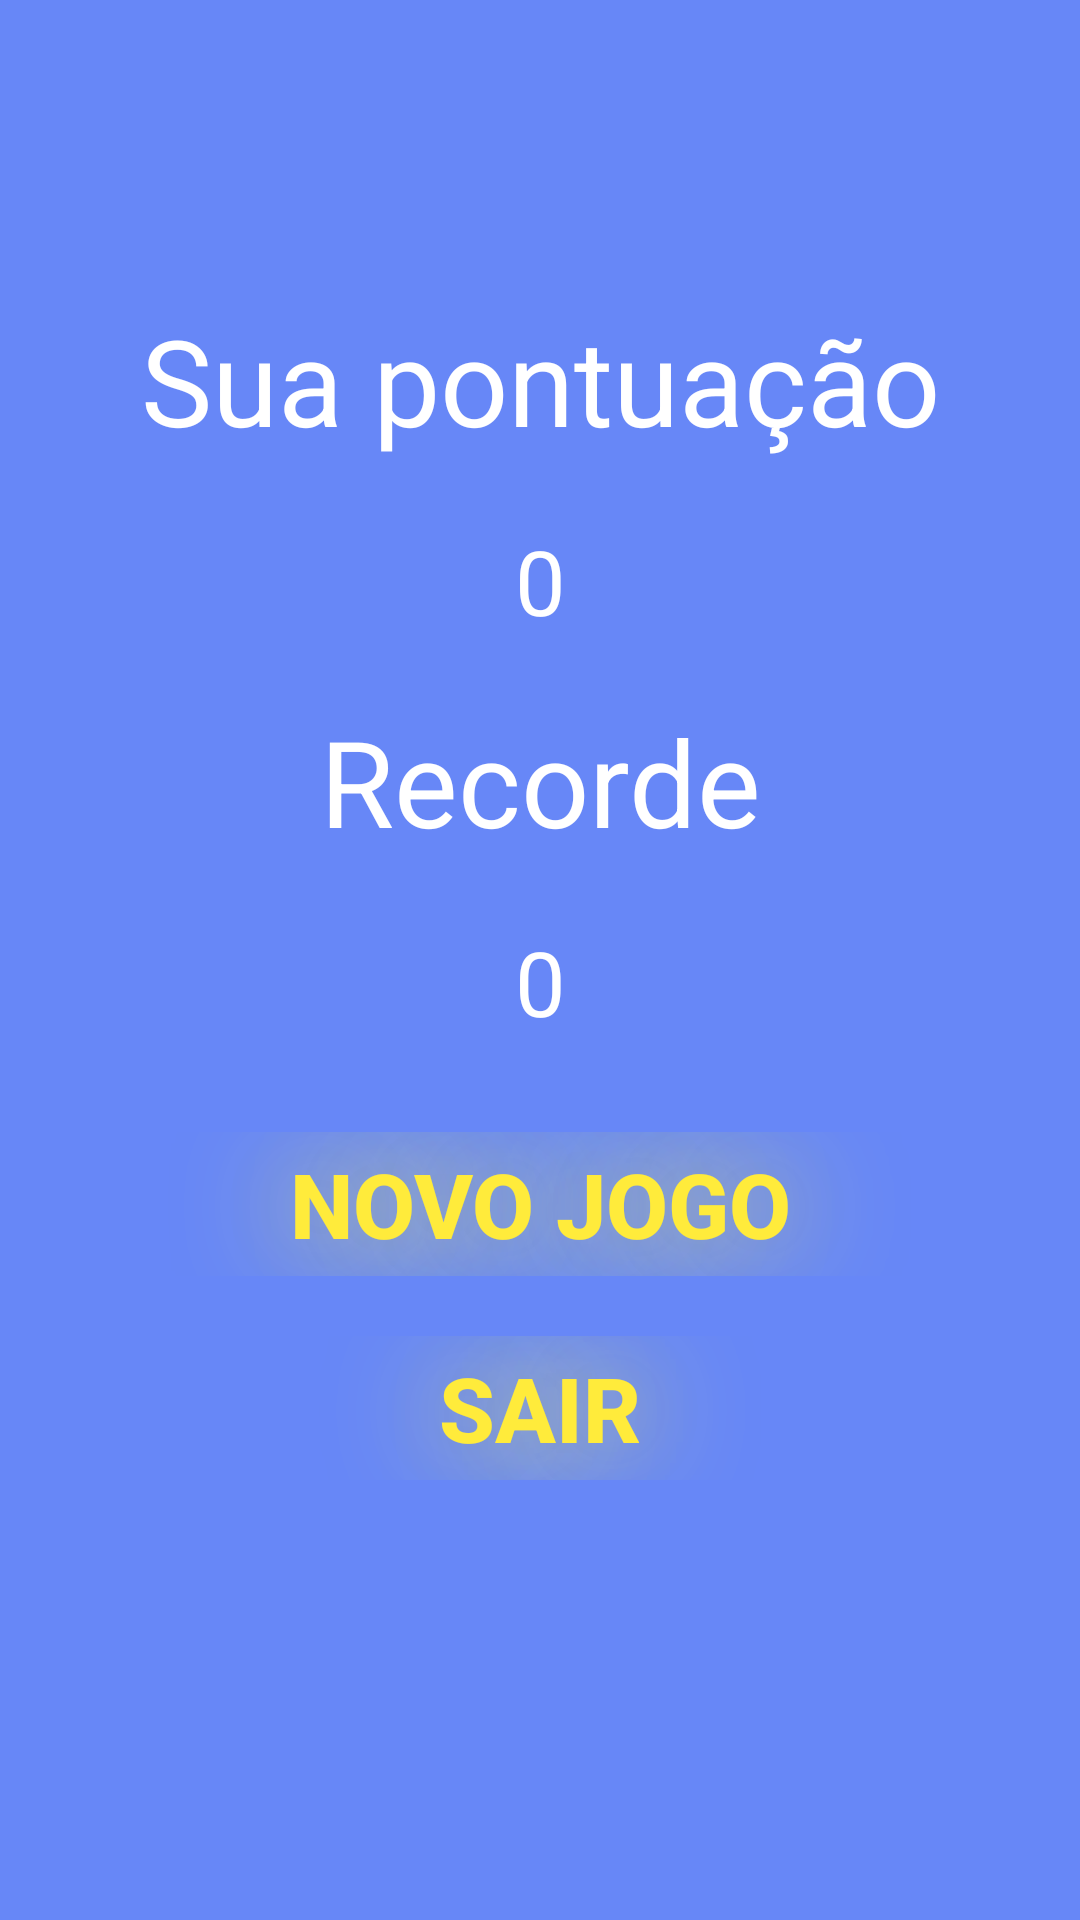

Reconstruct the res/layout file that produces this screen, plus the resources it refers to.
<!-- AndroidManifest.xml: application theme AppTheme -->
<!-- res/layout/activity_pontuacao.xml -->
<?xml version="1.0" encoding="utf-8"?>
<layout xmlns:android="http://schemas.android.com/apk/res/android"
    xmlns:tools="http://schemas.android.com/tools">
<LinearLayout
    android:layout_width="match_parent"
    android:layout_height="match_parent"
    android:background="@color/padrao"
    android:orientation="vertical"
    >
    <ImageView
        android:layout_width="310dp"
        android:layout_height="wrap_content"
        android:background="@drawable/logo"
        android:layout_gravity="center"
        android:layout_margin="50dp"
        />
    <TextView
        android:layout_width="match_parent"
        android:layout_height="wrap_content"
        android:text="@string/pontuacao"
        android:textSize="40sp"
        android:gravity="center_horizontal"
        android:textColor="@color/branco"
        />
    <TextView
        android:layout_width="match_parent"
        android:layout_height="wrap_content"
        android:text="@string/pontosFinais"
        android:textSize="30sp"
        android:gravity="center_horizontal"
        android:textColor="@color/branco"
        android:id="@+id/pontuacaoFinal"
        android:layout_margin="20dp"
        />

    <TextView
        android:layout_width="match_parent"
        android:layout_height="wrap_content"
        android:text="@string/recorde"
        android:textSize="40sp"
        android:gravity="center_horizontal"
        android:textColor="@color/branco"
        />
    <TextView
        android:layout_width="match_parent"
        android:layout_height="wrap_content"
        android:text="@string/pontosFinais"
        android:textSize="30sp"
        android:gravity="center_horizontal"
        android:textColor="@color/branco"
        android:id="@+id/melhorRecorde"
        android:layout_margin="20dp"
        />
    <Button
        android:layout_width="match_parent"
        android:layout_height="wrap_content"
        android:background="?android:attr/selectableItemBackground"
        android:text="@string/novo_jogo_tela_pontos"
        android:textSize="30sp"
        android:textColor="@color/aviso"
        android:textStyle="bold"
        android:layout_margin="10dp"
        android:shadowRadius="100"
        android:shadowColor="@color/aviso"
        android:id="@+id/novo_jogo_pontos"
        />

    <Button
        android:layout_width="match_parent"
        android:layout_height="wrap_content"
        android:background="?android:attr/selectableItemBackground"
        android:text="@string/sair"
        android:textSize="30sp"
        android:textColor="@color/aviso"
        android:textStyle="bold"
        android:layout_margin="10dp"
        android:shadowRadius="100"
        android:shadowColor="@color/aviso"
        android:id="@+id/sair_do_jogo"
        />

</LinearLayout>
</layout>
<!-- resources referenced by this layout -->
<resources>
  <color name="aviso">#FFEB3B</color>
  <color name="branco">#FFFFFF</color>
  <color name="padrao">#E15377F6</color>
  <string name="novo_jogo_tela_pontos">Novo Jogo</string>
  <string name="pontosFinais">0</string>
  <string name="pontuacao">Sua pontuação</string>
  <string name="recorde">Recorde</string>
  <string name="sair">Sair</string>
  <style name="AppTheme" parent="Theme.AppCompat.NoActionBar">
          
          <item name="android:windowNoTitle">true</item>
          <item name="android:windowBackground">@drawable/black</item>
      </style>
</resources>
